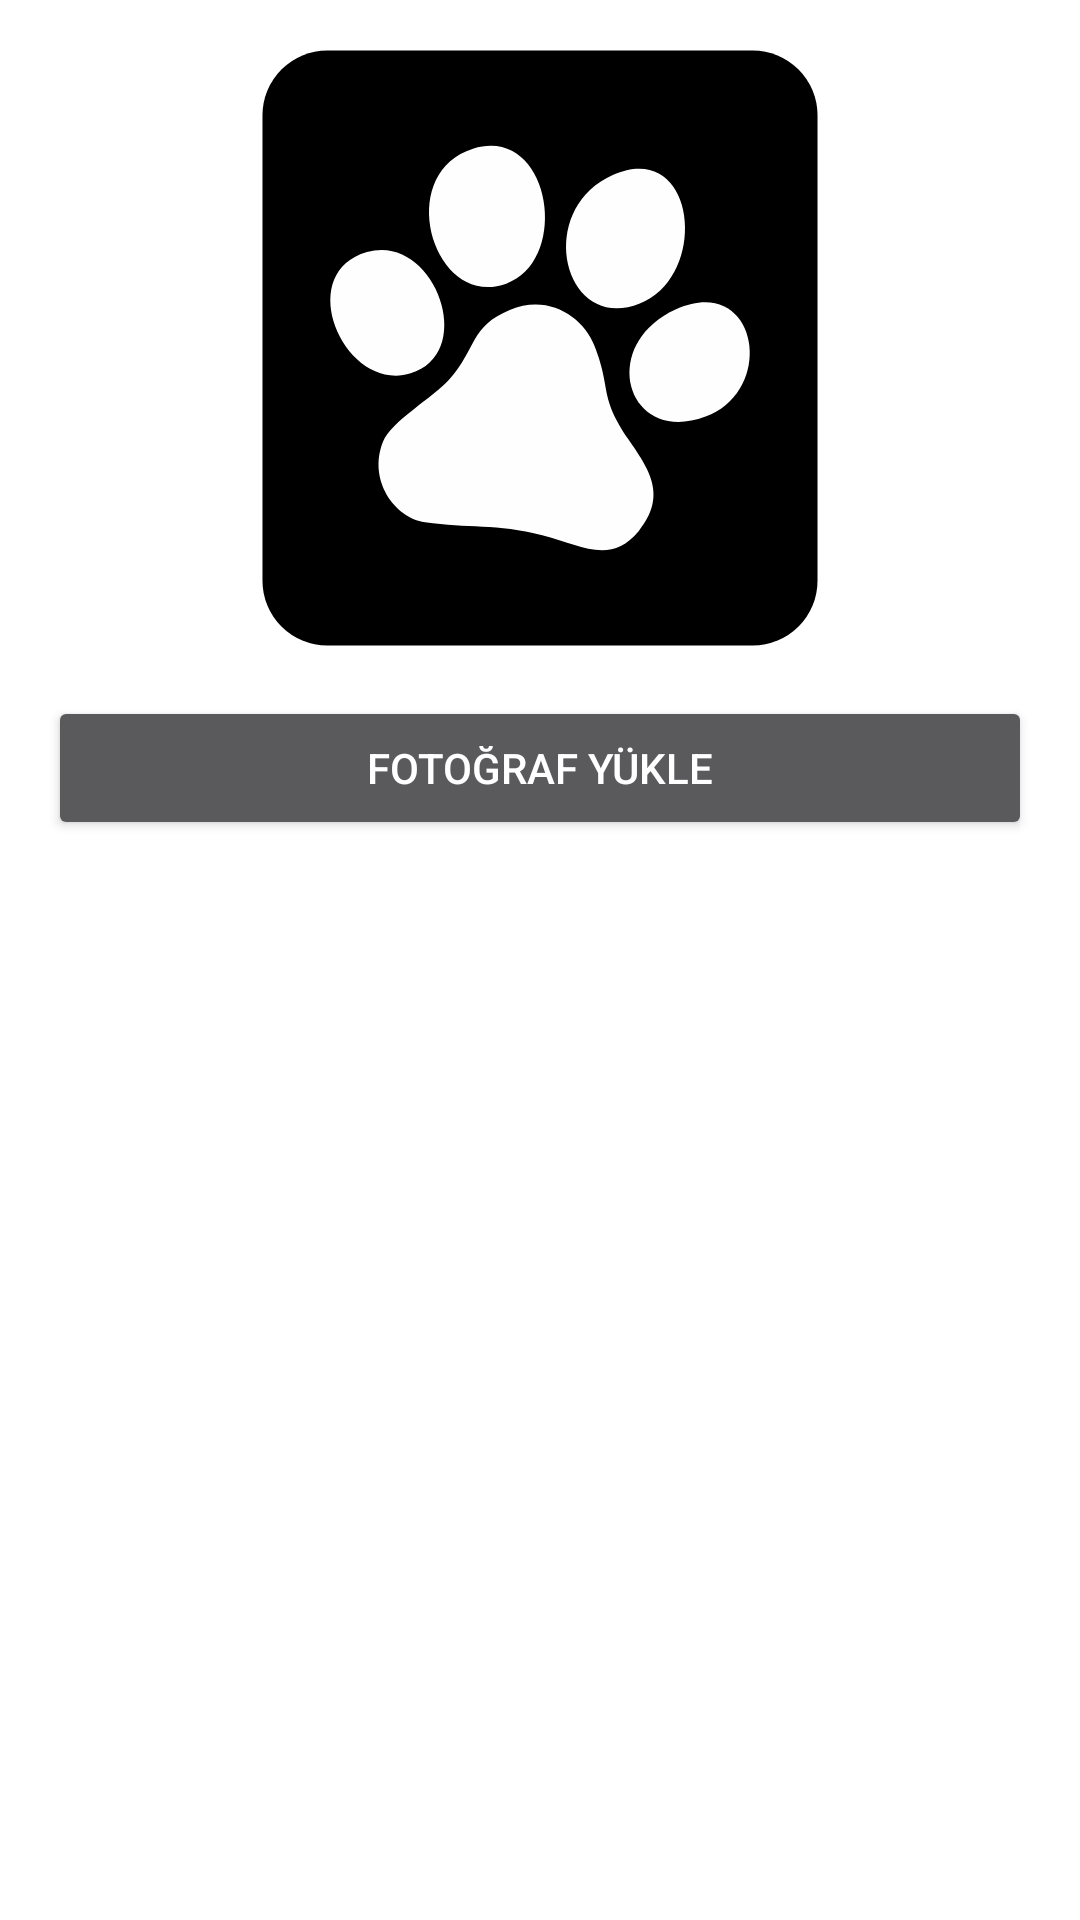

Android layout source for this screen:
<!-- AndroidManifest.xml: application theme Theme.Iyesi -->
<!-- res/layout/activity_submit_missing_pet.xml -->
<ScrollView
    xmlns:android="http://schemas.android.com/apk/res/android"
    android:layout_width="match_parent"
    android:layout_height="match_parent"
    android:padding="16dp"
    android:background="@android:color/white">

    <LinearLayout
        android:layout_width="match_parent"
        android:layout_height="wrap_content"
        android:orientation="vertical">

        
        <ImageView
            android:id="@+id/missing_pet_photo"
            android:layout_width="200dp"
            android:layout_height="200dp"
            android:layout_gravity="center"
            android:contentDescription="@string/submit_missing_pet_content_description"
            android:src="@drawable/holder" />

        <Button
            android:id="@+id/upload_photo_button"
            android:layout_width="match_parent"
            android:layout_height="wrap_content"
            android:text="@string/submit_missing_pet_button_upload_photo"
            android:layout_marginTop="16dp" />

        
        <EditText
            android:id="@+id/pet_name"
            android:layout_width="match_parent"
            android:layout_height="wrap_content"
            android:hint="@string/submit_missing_pet_hint_pet_name"
            android:layout_marginTop="16dp" />

        <EditText
            android:id="@+id/pet_species"
            android:layout_width="match_parent"
            android:layout_height="wrap_content"
            android:hint="@string/submit_missing_pet_hint_species"
            android:layout_marginTop="16dp" />

        <EditText
            android:id="@+id/pet_color"
            android:layout_width="match_parent"
            android:layout_height="wrap_content"
            android:hint="@string/submit_missing_pet_hint_color"
            android:layout_marginTop="16dp" />

        <EditText
            android:id="@+id/pet_age"
            android:layout_width="match_parent"
            android:layout_height="wrap_content"
            android:hint="@string/submit_missing_pet_hint_age"
            android:layout_marginTop="16dp" />

        <EditText
            android:id="@+id/last_location"
            android:layout_width="match_parent"
            android:layout_height="wrap_content"
            android:hint="@string/submit_missing_pet_hint_last_known_location"
            android:layout_marginTop="16dp" />

        <EditText
            android:id="@+id/missing_date"
            android:layout_width="match_parent"
            android:layout_height="wrap_content"
            android:hint="@string/submit_missing_pet_hint_date_missing"
            android:layout_marginTop="16dp" />

        
        <Button
            android:id="@+id/submit_missing_pet_button"
            android:layout_width="match_parent"
            android:layout_height="wrap_content"
            android:text="@string/submit_missing_pet_button_submit"
            android:layout_marginTop="24dp" />
    </LinearLayout>
</ScrollView>
<!-- resources referenced by this layout -->
<resources>
  <!-- drawable holder (drawable) -->
  <vector xmlns:android="http://schemas.android.com/apk/res/android" android:height="547.85815dp" android:viewportHeight="2414" android:viewportWidth="2256" android:width="512dp">
        
      <path android:fillColor="#FF000000" android:pathData="M271,10L1985,10A261,261 0,0 1,2246 271L2246,2143A261,261 0,0 1,1985 2404L271,2404A261,261 0,0 1,10 2143L10,271A261,261 0,0 1,271 10z"/>
        
      <path android:fillColor="#FEFEFE" android:pathData="M1006,1054c-160,66 -133,155 -243,279 -64,73 -235,169 -268,252 -61,154 48,306 170,323 172,25 288,5 472,52 155,39 275,122 389,-17 118,-145 38,-252 -42,-369 -121,-177 -66,-199 -138,-379 -45,-112 -182,-207 -340,-141z"/>
        
      <path android:fillColor="#FEFEFE" android:pathData="M1421,511c-319,142 -197,640 109,517 285,-113 227,-666 -109,-517z"/>
        
      <path android:fillColor="#FEFEFE" android:pathData="M858,405c-322,101 -160,649 134,543 263,-94 179,-641 -134,-543z"/>
        
      <path android:fillColor="#FEFEFE" android:pathData="M1676,1051c-320,145 -198,551 119,432 290,-109 208,-579 -119,-432z"/>
        
      <path android:fillColor="#FEFEFE" android:pathData="M431,821c-302,87 -88,570 176,488 273,-84 94,-566 -176,-488z"/>
      
  </vector>
  <string name="submit_missing_pet_button_submit">Gönder</string>
  <string name="submit_missing_pet_button_upload_photo">Fotoğraf Yükle</string>
  <string name="submit_missing_pet_content_description">Evcil hayvan fotoğrafı</string>
  <string name="submit_missing_pet_hint_age">Yaş</string>
  <string name="submit_missing_pet_hint_color">Renk</string>
  <string name="submit_missing_pet_hint_date_missing">Kayıp Tarihi</string>
  <string name="submit_missing_pet_hint_last_known_location">Son Bilinen Konum</string>
  <string name="submit_missing_pet_hint_pet_name">Evcil Hayvan Adı</string>
  <string name="submit_missing_pet_hint_species">Tür</string>
  <style name="Theme.Iyesi" parent="Base.Theme.Iyesi" />
  <style name="Base.Theme.Iyesi" parent="Theme.AppCompat.NoActionBar">
          
          
      </style>
</resources>
